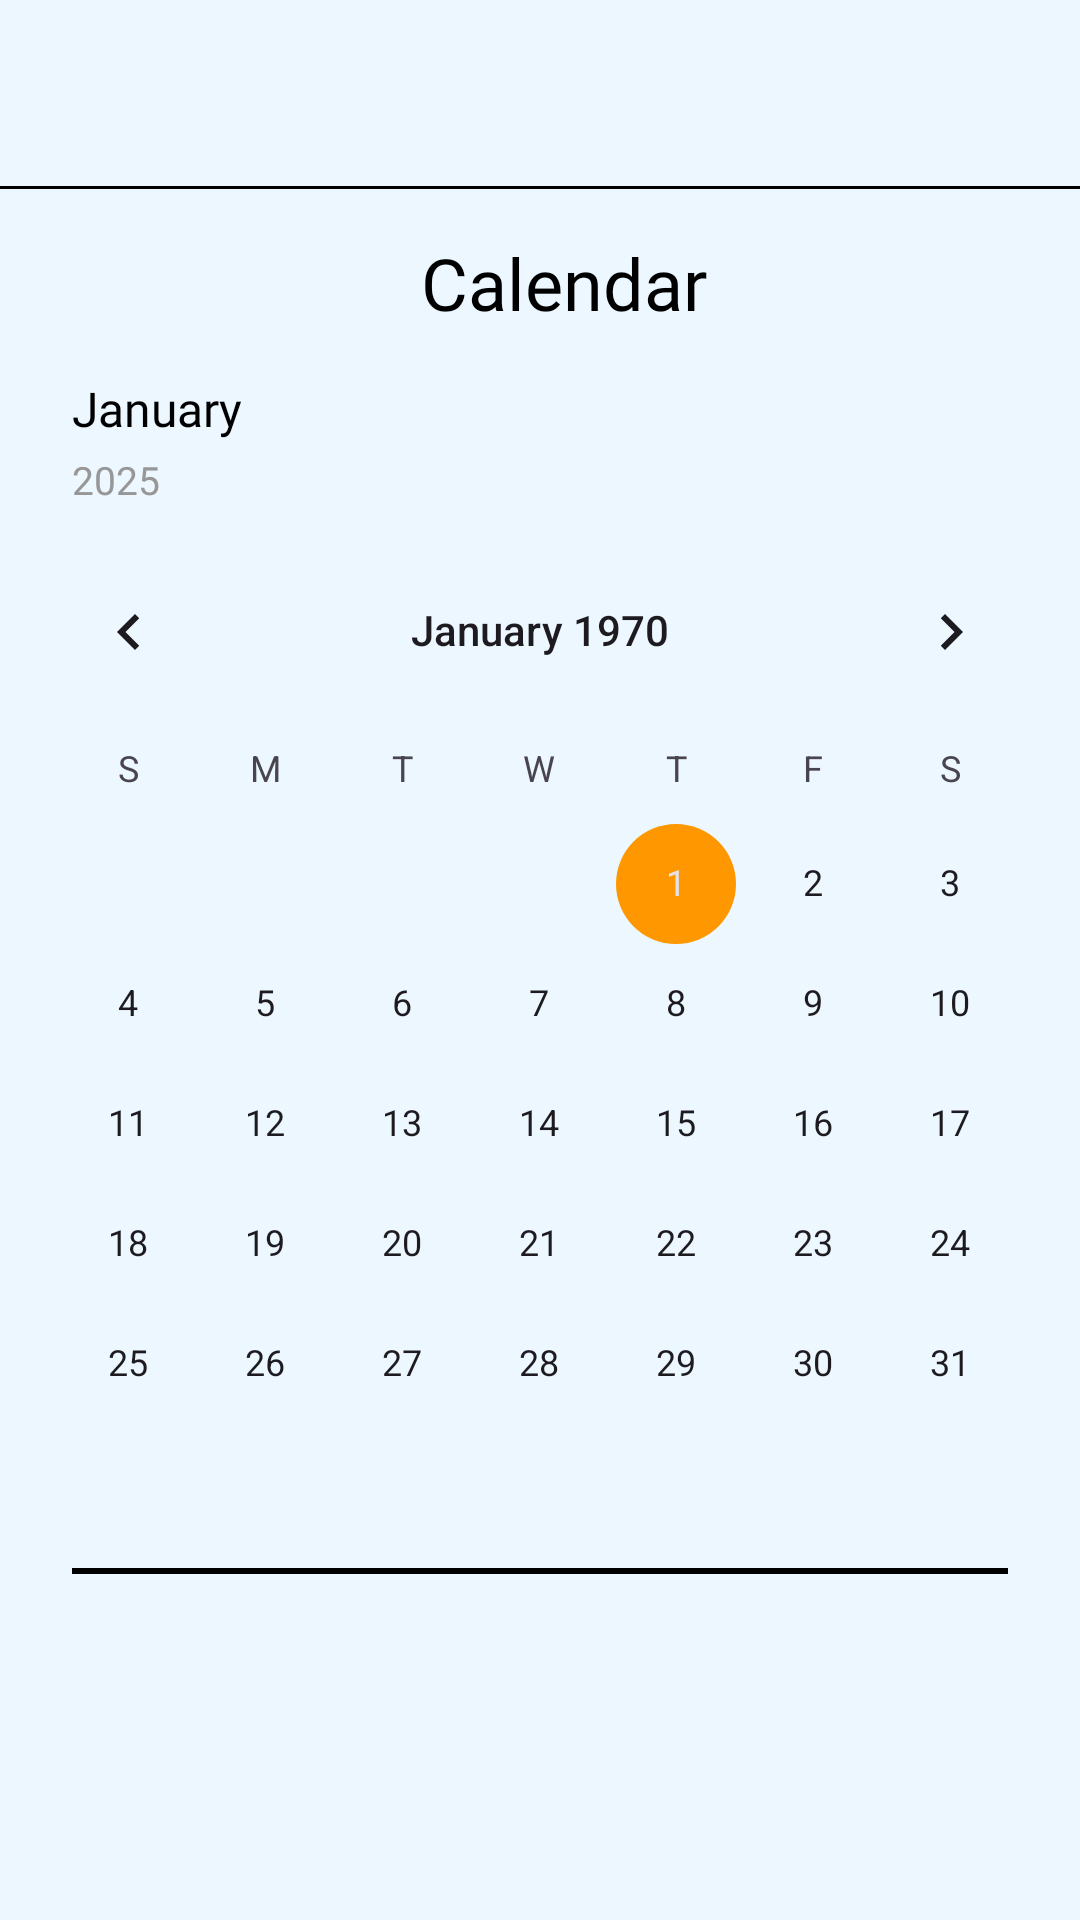

Produce the Android XML layout that renders to this screen, including the resource entries it uses.
<!-- AndroidManifest.xml: application theme Theme.ERPAceByte -->
<!-- res/layout/fragment_calender_screen.xml -->
<?xml version="1.0" encoding="utf-8"?>
<androidx.constraintlayout.widget.ConstraintLayout xmlns:android="http://schemas.android.com/apk/res/android"
    xmlns:tools="http://schemas.android.com/tools"
    android:layout_width="match_parent"
    android:layout_height="match_parent"
    android:background="#ECF7FF"
    xmlns:app="http://schemas.android.com/apk/res-auto"
    tools:context=".CalenderScreenFragment">

    <ImageView
        android:id="@+id/ivBack"
        android:layout_width="18dp"
        android:layout_height="18dp"
        android:src="@drawable/arrow_back_ios_24"
        android:contentDescription="Back"
        android:layout_marginStart="16dp"
        android:layout_marginTop="24dp"
        app:layout_constraintTop_toTopOf="parent"
        app:layout_constraintStart_toStartOf="parent"/>
    <View
        android:id="@+id/separator"
        android:layout_width="match_parent"
        android:layout_height="1dp"
        android:background="@android:color/black"
        android:layout_marginTop="20dp"
        app:layout_constraintTop_toBottomOf="@id/ivBack"
        app:layout_constraintStart_toStartOf="parent"
        app:layout_constraintEnd_toEndOf="parent"/>

    <TextView
        android:id="@+id/tvTitle"
        android:layout_width="wrap_content"
        android:layout_height="wrap_content"
        android:layout_marginTop="15dp"
        android:fontFamily="@font/montserrat_bolditalic"
        android:text="Calendar"
        android:textColor="@color/black"
        android:textSize="24sp"
        app:layout_constraintEnd_toEndOf="parent"
        app:layout_constraintStart_toStartOf="@id/ivBack"
        app:layout_constraintTop_toBottomOf="@id/separator" />

    <TextView
        android:id="@+id/tvMonthName"
        android:layout_width="wrap_content"
        android:layout_height="wrap_content"
        android:layout_marginTop="15dp"
        android:fontFamily="@font/montserrat_bold"
        android:text="January"
        android:textColor="@color/black"
        android:textSize="16sp"
        android:layout_marginHorizontal="24dp"
        app:layout_constraintStart_toStartOf="parent"
        app:layout_constraintTop_toBottomOf="@id/tvTitle" />
    <TextView
        android:id="@+id/tvYear"
        android:layout_width="wrap_content"
        android:layout_height="wrap_content"
        android:layout_marginTop="4dp"
        android:fontFamily="@font/montserrat_regular"
        android:text="2025"
        android:textColor="#979797"
        android:layout_marginHorizontal="24dp"
        android:textSize="13sp"
        app:layout_constraintStart_toStartOf="parent"
        app:layout_constraintTop_toBottomOf="@id/tvMonthName" />



    <CalendarView
        android:id="@+id/calenderView"
        android:layout_width="match_parent"
        android:layout_height="wrap_content"
        app:layout_constraintStart_toStartOf="parent"
        app:layout_constraintEnd_toEndOf="parent"
        app:layout_constraintTop_toBottomOf="@id/tvYear"

        android:layout_marginVertical="8dp"/>
    <View
        android:id="@+id/sepLine3"
        android:layout_width="match_parent"
        android:layout_height="2dp"
        android:layout_marginTop="8dp"
        app:layout_constraintStart_toStartOf="parent"
        app:layout_constraintEnd_toEndOf="parent"
        app:layout_constraintTop_toBottomOf="@id/calenderView"
        android:background="@color/black"
        android:layout_marginHorizontal="24dp"/>

    <androidx.recyclerview.widget.RecyclerView
        android:layout_width="match_parent"
        android:layout_height="wrap_content"
        app:layout_constraintTop_toBottomOf="@id/sepLine3"
        app:layout_constraintStart_toStartOf="parent"
        app:layout_constraintEnd_toEndOf="parent"
        android:layout_marginTop="16dp"
        tools:listitem="@layout/each_calender_item"/>

</androidx.constraintlayout.widget.ConstraintLayout>
<!-- res/layout/each_calender_item.xml (included above) -->
<?xml version="1.0" encoding="utf-8"?>
<androidx.cardview.widget.CardView xmlns:android="http://schemas.android.com/apk/res/android"
    android:layout_width="match_parent"
    xmlns:app="http://schemas.android.com/apk/res-auto"
    android:background="#E1E1E1"
    android:elevation="16dp"
    app:cardCornerRadius="0dp"
    android:layout_marginVertical="8dp"
    android:layout_marginHorizontal="24dp"
    android:layout_height="60dp">

    <androidx.constraintlayout.widget.ConstraintLayout
        android:layout_width="match_parent"
        android:layout_height="match_parent">
        <View
            android:id="@+id/viewEventBorder"
            android:layout_width="4dp"
            android:layout_height="match_parent"
            android:background="#1399FF"
            app:layout_constraintStart_toStartOf="parent"
            app:layout_constraintTop_toTopOf="parent"
            app:layout_constraintBottom_toBottomOf="parent"/>

        <TextView
            android:id="@+id/eventNameTV"
            android:layout_width="wrap_content"
            android:layout_height="wrap_content"
            android:text="Republic Day"
            android:textSize="13sp"
            android:layout_marginStart="24dp"
            android:textColor="@color/black"
            app:layout_constraintStart_toStartOf="parent"
            app:layout_constraintTop_toTopOf="parent"
            app:layout_constraintBottom_toTopOf="@id/eventTypeTV"
            android:fontFamily="@font/montserrat_regular"/>

        <TextView
            android:id="@+id/eventTypeTV"
            android:layout_width="wrap_content"
            android:layout_height="wrap_content"
            android:text="Event"
            android:fontFamily="@font/montserrat_regular"
            android:textColor="#1399FF"
            android:textSize="13sp"
            app:layout_constraintStart_toStartOf="@+id/eventNameTV"
            app:layout_constraintBottom_toBottomOf="parent"
            app:layout_constraintTop_toBottomOf="@id/eventNameTV" />

        <TextView
            android:id="@+id/eventDateTV"
            android:layout_width="wrap_content"
            android:layout_height="wrap_content"
            android:text="26 January"
            android:fontFamily="@font/montserrat_regular"
            android:textColor="@color/black"
            android:textSize="13sp"
            app:layout_constraintEnd_toEndOf="parent"
            app:layout_constraintTop_toTopOf="parent"
            app:layout_constraintBottom_toBottomOf="parent"
            android:layout_marginEnd="24dp"/>
    </androidx.constraintlayout.widget.ConstraintLayout>

</androidx.cardview.widget.CardView>
<!-- resources referenced by this layout -->
<resources>
  <color name="black">#FF000000</color>
  <style name="Theme.ERPAceByte" parent="Base.Theme.ERPAceByte" />
  <style name="Base.Theme.ERPAceByte" parent="Theme.Material3.DayNight.NoActionBar">
          <item name="colorPrimary">@color/primary</item>
          <item name="colorPrimaryVariant">@color/primaryVariant</item>
          <item name="colorSecondary">@color/secondary</item>
      </style>
  <color name="primary">#2C9EF4</color>
  <color name="primaryVariant">#1565C0</color>
  <color name="secondary">#FF9800</color>
</resources>
